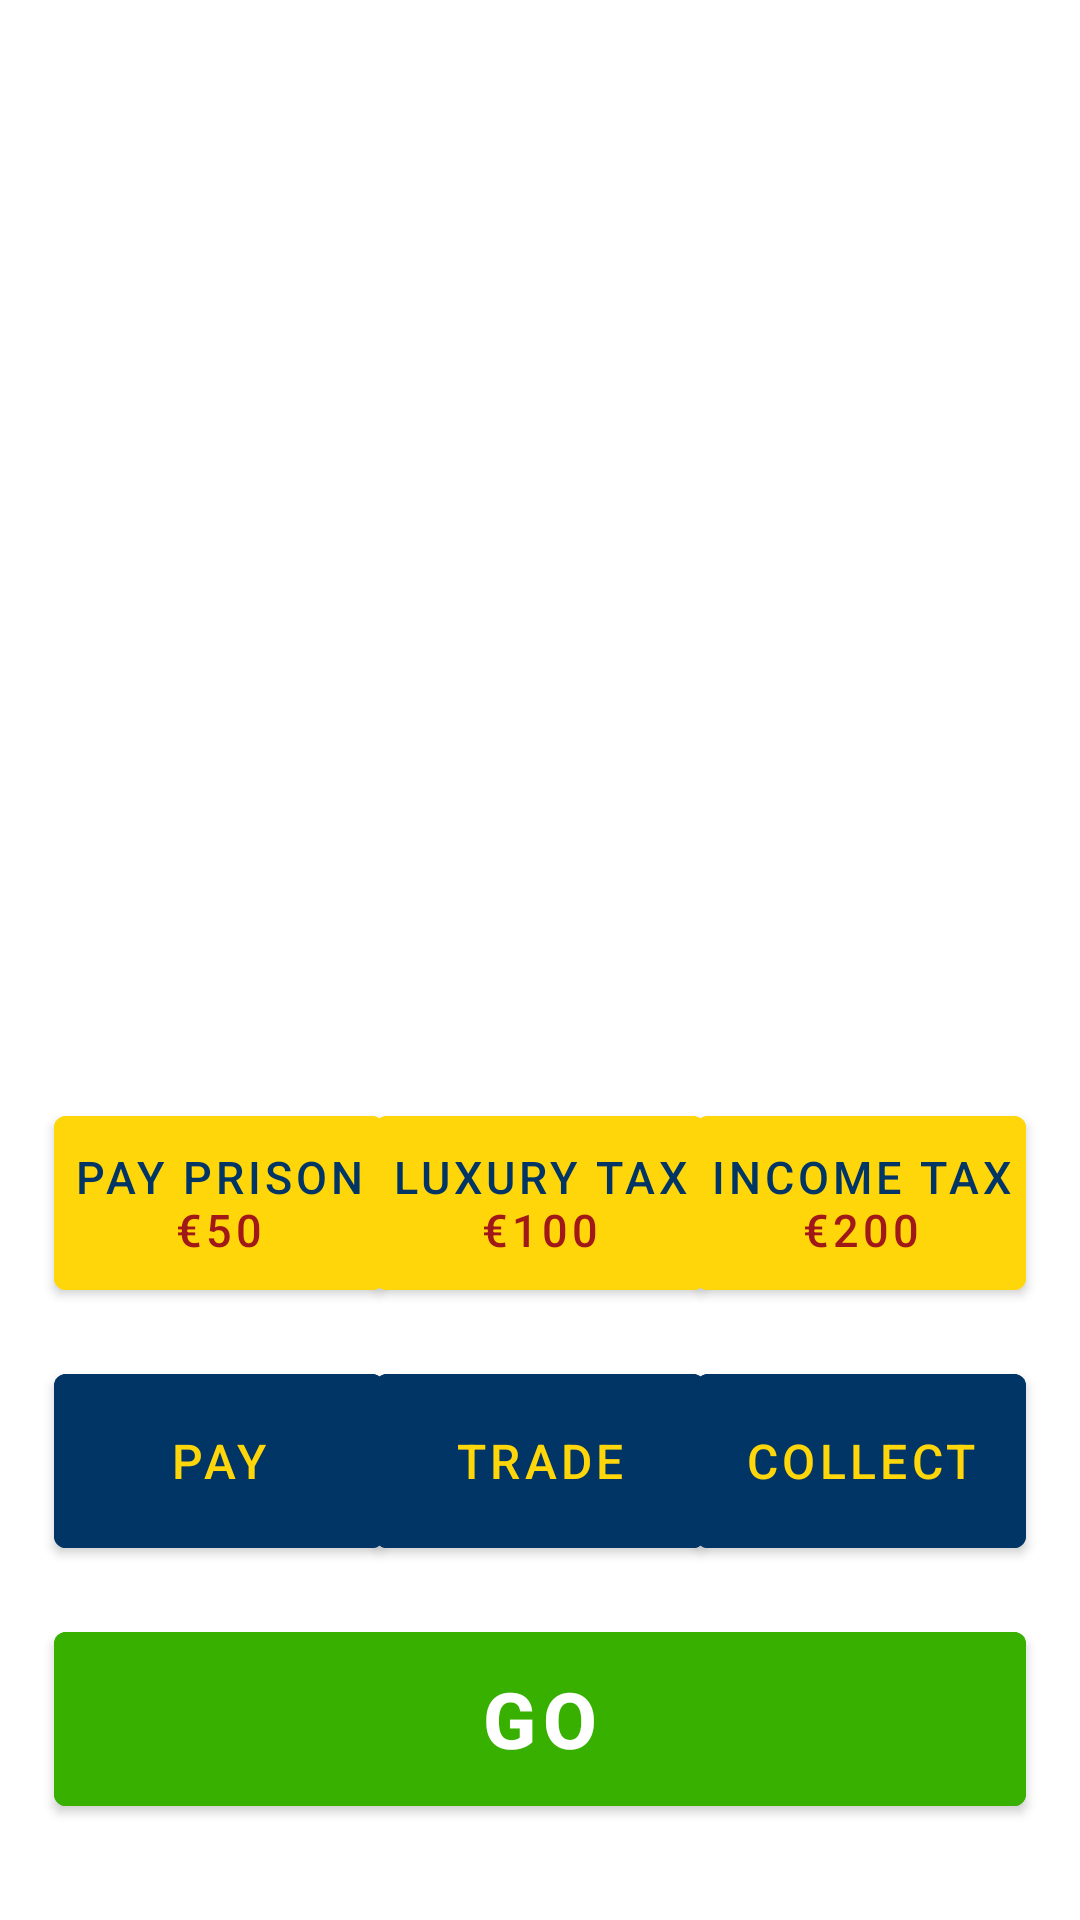

Reconstruct the res/layout file that produces this screen, plus the resources it refers to.
<!-- AndroidManifest.xml: application theme Theme.NFCMonopoly20 -->
<!-- res/layout/fragment_game.xml -->
<?xml version="1.0" encoding="utf-8"?>
<layout xmlns:android="http://schemas.android.com/apk/res/android"
    xmlns:app="http://schemas.android.com/apk/res-auto"
    xmlns:tools="http://schemas.android.com/tools">

    <data>

    </data>

    <androidx.constraintlayout.widget.ConstraintLayout
        android:layout_width="match_parent"
        android:layout_height="match_parent"
        tools:context=".ui.game.GameFragment">

        <androidx.constraintlayout.widget.Guideline
            android:id="@+id/guideline"
            android:layout_width="wrap_content"
            android:layout_height="wrap_content"
            android:orientation="horizontal"
            app:layout_constraintGuide_percent="0.95" />

        <androidx.constraintlayout.widget.Guideline
            android:id="@+id/guideline1"
            android:layout_width="wrap_content"
            android:layout_height="wrap_content"
            android:orientation="vertical"
            app:layout_constraintGuide_percent="0.05" />

        <androidx.constraintlayout.widget.Guideline
            android:id="@+id/guideline2"
            android:layout_width="wrap_content"
            android:layout_height="wrap_content"
            android:orientation="vertical"
            app:layout_constraintGuide_percent="0.95" />

        <androidx.recyclerview.widget.RecyclerView
            android:id="@+id/game_player_list"
            android:layout_width="0dp"
            android:layout_height="0dp"
            android:layout_marginTop="16dp"
            android:layout_marginBottom="16dp"
            app:layout_constraintBottom_toTopOf="@+id/luxury_tax_btn"
            app:layout_constraintEnd_toStartOf="@+id/guideline2"
            app:layout_constraintStart_toStartOf="@+id/guideline1"
            app:layout_constraintTop_toTopOf="parent" />

        <Button
            android:id="@+id/pay_prison_btn"
            style="@style/game_fragment_btn.secondary"
            android:text="@string/pay_prison_btn"
            app:layout_constraintBottom_toBottomOf="@+id/luxury_tax_btn"
            app:layout_constraintStart_toStartOf="@+id/guideline1" />

        <Button
            android:id="@+id/luxury_tax_btn"
            style="@style/game_fragment_btn.secondary"
            android:layout_marginBottom="16dp"
            android:text="@string/luxury_tax_btn"
            app:layout_constraintBottom_toTopOf="@+id/trade_btn"
            app:layout_constraintEnd_toStartOf="@+id/income_tax_btn"
            app:layout_constraintStart_toEndOf="@+id/pay_prison_btn" />

        <Button
            android:id="@+id/income_tax_btn"
            style="@style/game_fragment_btn.secondary"
            android:text="@string/income_tax_btn"
            app:layout_constraintBottom_toBottomOf="@+id/luxury_tax_btn"
            app:layout_constraintEnd_toStartOf="@+id/guideline2" />

        <Button
            android:id="@+id/pay_btn"
            style="@style/game_fragment_btn.primary"
            android:text="@string/pay_btn"
            app:layout_constraintBottom_toBottomOf="@+id/trade_btn"
            app:layout_constraintStart_toStartOf="@+id/guideline1" />

        <Button
            android:id="@+id/trade_btn"
            style="@style/game_fragment_btn.primary"
            android:layout_marginBottom="16dp"
            android:text="@string/trade_btn"
            app:layout_constraintBottom_toTopOf="@+id/go_btn"
            app:layout_constraintEnd_toStartOf="@+id/collect_btn"
            app:layout_constraintStart_toEndOf="@+id/pay_btn" />

        <Button
            android:id="@+id/collect_btn"
            style="@style/game_fragment_btn.primary"
            android:text="@string/collect_btn"
            app:layout_constraintBottom_toBottomOf="@+id/trade_btn"
            app:layout_constraintEnd_toStartOf="@+id/guideline2" />

        <Button
            android:id="@+id/go_btn"
            android:layout_width="0dp"
            android:layout_height="70dp"
            android:backgroundTint="@color/green"
            android:text="@string/go_btn"
            android:textSize="26sp"
            android:textStyle="bold"
            app:layout_constraintBottom_toTopOf="@+id/guideline"
            app:layout_constraintEnd_toStartOf="@+id/guideline2"
            app:layout_constraintStart_toStartOf="@+id/guideline1" />
    </androidx.constraintlayout.widget.ConstraintLayout>
</layout>
<!-- resources referenced by this layout -->
<resources>
  <color name="green">#38b000</color>
  <string name="collect_btn">Collect</string>
  <string name="go_btn">Go</string>
  <string name="income_tax_btn">Income Tax\n<font color="#A01818">€200</font></string>
  <string name="luxury_tax_btn">Luxury Tax\n<font color="#A01818">€100</font></string>
  <string name="pay_btn">Pay</string>
  <string name="pay_prison_btn">Pay Prison\n<font color="#A01818">€50</font></string>
  <string name="trade_btn">Trade</string>
  <style name="game_fragment_btn.primary">
          <item name="android:backgroundTint">@color/game_button_bg_color_primary</item>
          <item name="android:textSize">16sp</item>
          <item name="android:textColor">@color/game_button_bg_color_secondary</item>
      </style>
  <style name="game_fragment_btn.secondary">
          <item name="android:backgroundTint">@color/game_button_bg_color_secondary</item>
          <item name="android:textSize">15sp</item>
          <item name="android:textColor">@color/game_button_bg_color_primary</item>
      </style>
  <style name="Theme.NFCMonopoly20" parent="Theme.MaterialComponents.DayNight.DarkActionBar">
          
          <item name="colorPrimary">@color/game_button_bg_color_primary</item>
          <item name="colorPrimaryVariant">@color/game_button_bg_color_primary</item>
          <item name="colorOnPrimary">@color/white</item>
          
          <item name="colorSecondary">@color/teal_200</item>
          <item name="colorSecondaryVariant">@color/teal_700</item>
          <item name="colorOnSecondary">@color/black</item>
          
          <item name="android:statusBarColor" tools:targetApi="l">?attr/colorPrimaryVariant</item>
          
      </style>
  <color name="game_button_bg_color_primary">#003566</color>
  <color name="game_button_bg_color_secondary">#ffd60a</color>
  <color name="white">#FFFFFFFF</color>
  <color name="teal_200">#FF03DAC5</color>
  <color name="teal_700">#FF018786</color>
  <color name="black">#FF000000</color>
</resources>
